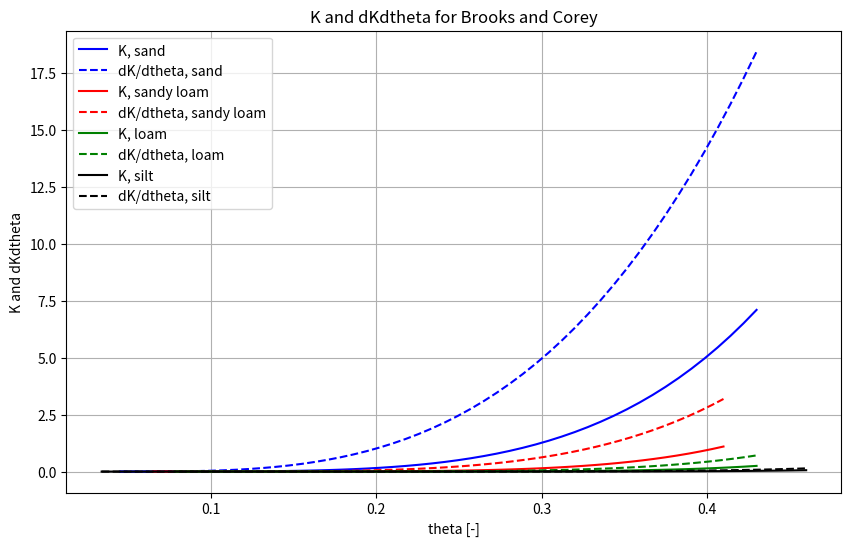
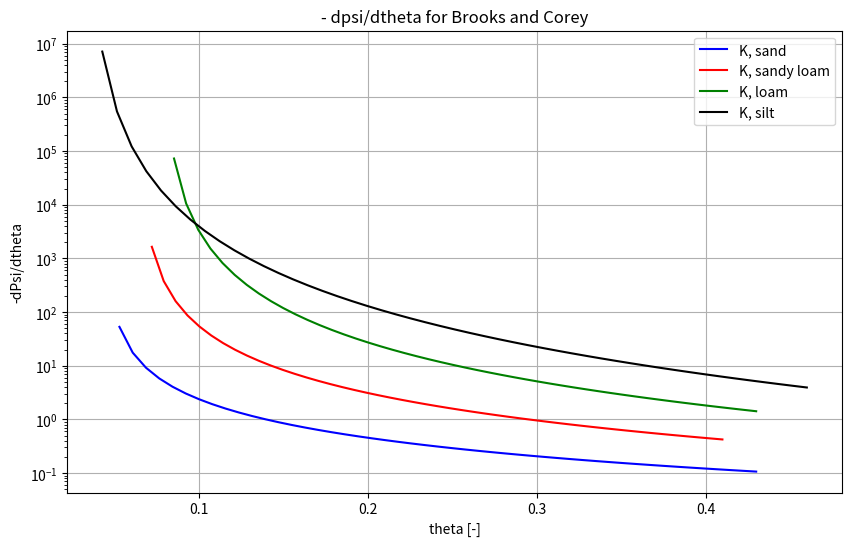
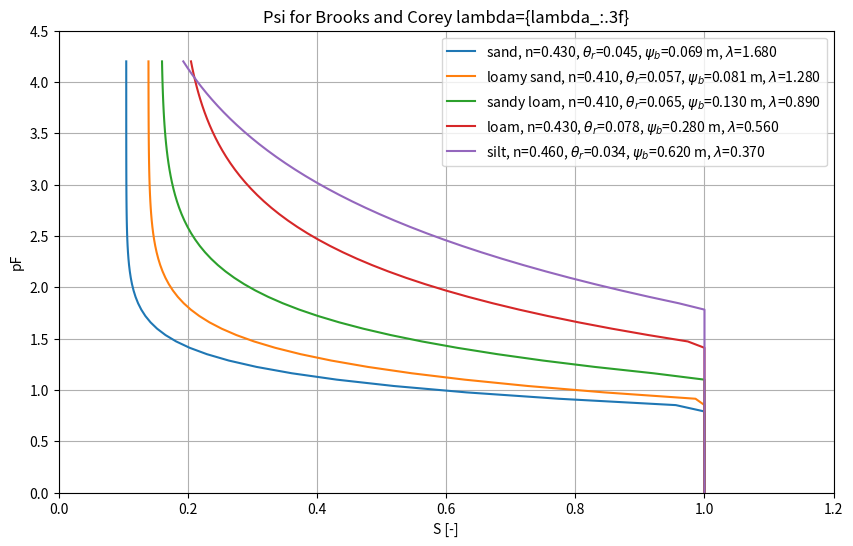
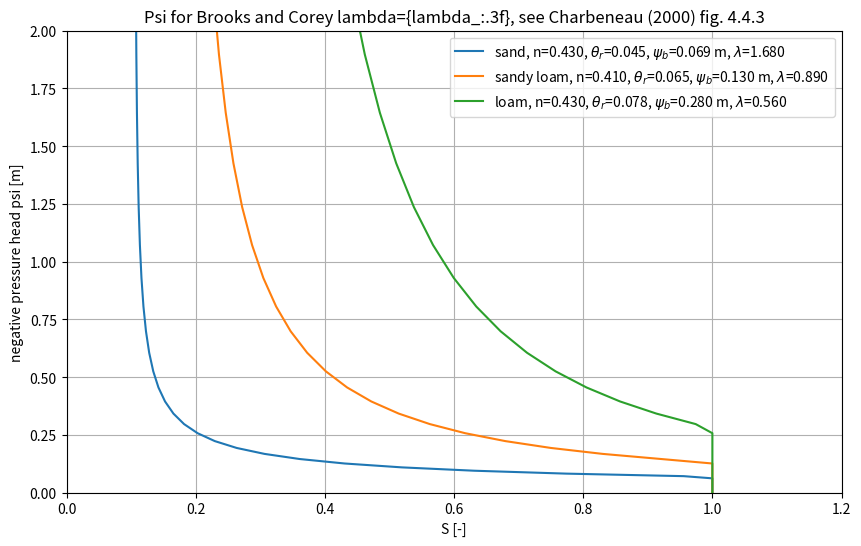
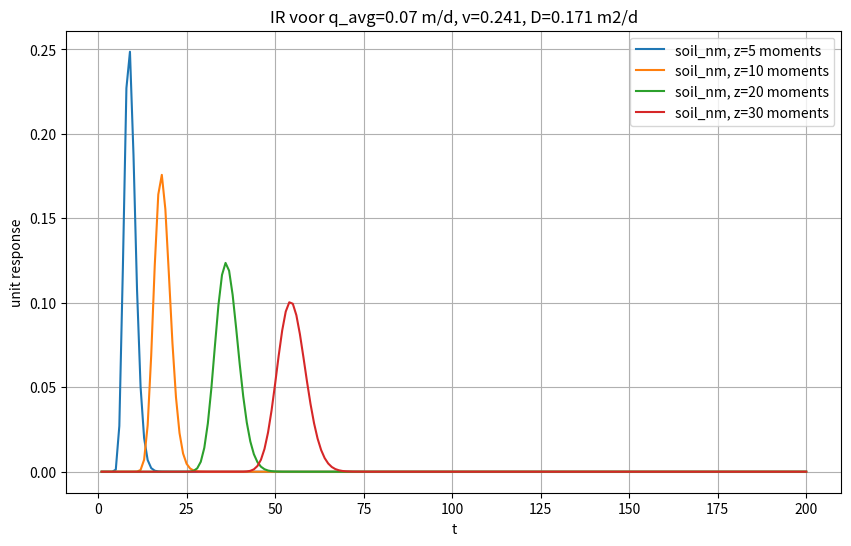
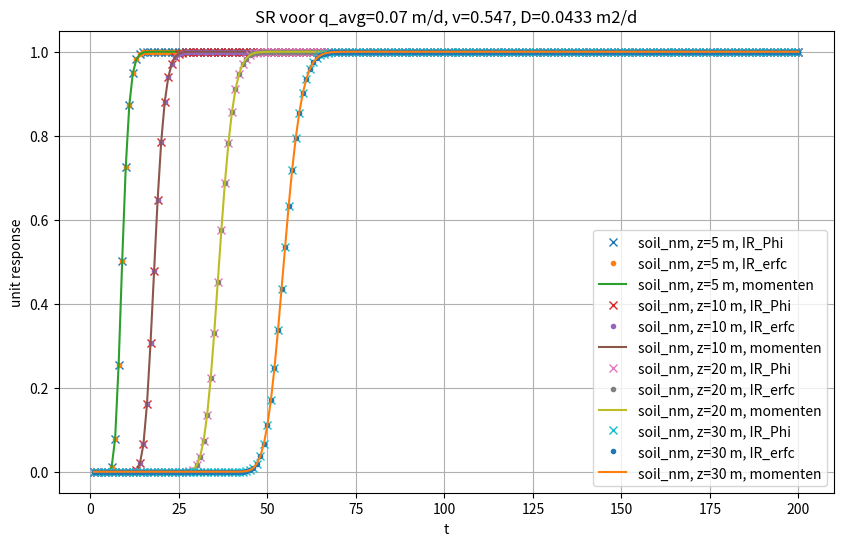
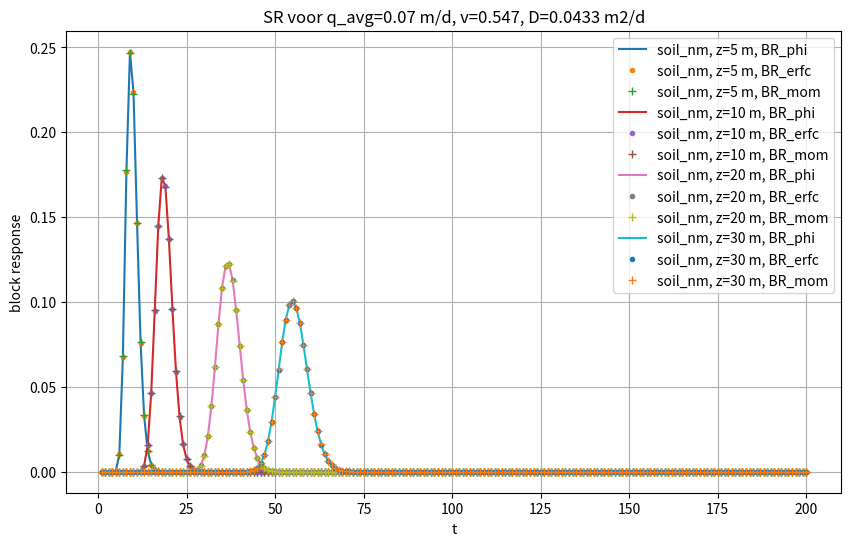

These charts were generated, in order, by the following Python code:
# Munsflow

# Munsflow, zie Zwamborn (1995), Zwamborn e.a. (1995)

# %%
import os
import numpy as np
import matplotlib.pyplot as plt
from scipy.stats import norm
from scipy.special import gamma as Gamma, erfc
from scipy.stats import gamma
import pandas as pd
from itertools import cycle

# %% Impulse response

soils_dtype = np.dtype([('soil', 'U15'), ('theta_s', '<f8'), ('theta_r', '<f8'), ('K_s', '<f8'), ('psi_b', '<f8'), ('lambda_', '<f8')])

soils = np.zeros(10, dtype=soils_dtype)
soils_ = np.array([('clay'           , 0.38, 0.068, 0.048 , 1.25 , 0.09),
                  ('clay loam'      , 0.41, 0.095, 0.062 , 0.53 , 0.31),
                  ('loam'           , 0.43, 0.078, 0.25  , 0.28 , 0.56),
                  ('loamy sand'     , 0.41, 0.057, 3.5   , 0.081, 1.28),
                  ('silt'           , 0.46, 0.034, 0.060 , 0.62 , 0.37),
                  ('silty loam'     , 0.45, 0.067, 0.11  , 0.50 , 0.41),
                  ('silty clay loam', 0.36, 0.070, 0.0048, 2.0  , 0.09),
                  ('silty clay'     , 0.43, 0.089, 0.017 , 1.0  , 0.23),
                  ('sand'           , 0.43, 0.045, 7.1   , 0.069, 1.68),
                  ('sandy clay'     , 0.38, 0.100, 0.029 , 0.37 , 0.23),
                  ('sandy clay loam', 0.39, 0.100, 0.31  , 0.17 , 0.48),
                  ('sandy loam'     , 0.41, 0.065, 1.1   , 0.13 , 0.89),
                  ('test'           , 0.43, 0.045, 7.1   , 0.41 , 3.7),
                  ], dtype=soils_dtype)

soils = pd.DataFrame(soils_, index=soils_['soil']).drop('soil', axis=1)

# %%

def get_vD(q_avg):
    """Return parameters for the IR and SR.
    """
    global props
    theta_s, theta_r = props['theta_s'], props['theta_r']
    epsilon = 3 + 2 / props['lambda_'] 
     
    k0 = q_avg
    theta_avg = theta_r + (theta_s - theta_r) * (k0 / props['K_s']) ** (1 / epsilon)    
    h1 = -dpsi_dtheta(theta_avg)
    k1 = +dK_BC_dtheta(theta_avg)
    v = k1    
    D = k0 * h1
    return v, D
    

def IR(z, t, q_avg=None):
    """Return impuls response of q with the linearized convection dispersion equation for flux.
    
    $$ \frac{partial q}{partial t} = -v \frac{\partial q}{\partial z} + D \frac {\partial^2 q}{\partial z^2}$$
    
    Parameters
    ----------
    z: ndarray
        depth below the root zone
    t: ndarray
        time
    v: float [L/T]
        vertical front velocity (first derivative of conductivity at $\theta = \theta_{avg}$)
    D: diffusivity, float [L^2/T]
        equals k0 h1, where k0 is conductivity as average moisture content and h1 is the first
        derivative ($dh/theta$) at $theta-theta_{avg}$
    q_avg: average recharge (passage through the percolation zone) [L/T]
    """
    v, D = get_vD(q_avg)  
    arg = np.clip((z -  v * t) ** 2 / (2 * D * t), 0, 50)
    return z / np.sqrt(4 * np.pi * D * t ** 3) * np.exp(-arg)


def SR_Phi(z, t, q_avg, clip=50):
    """Return step response of q with the linearized convection dispersion equation for flux.
    """    
    v, D = get_vD(q_avg)
    arg1 = np.clip( (z - v * t) / np.sqrt(2 * D * t), -clip, clip)
    arg2 = np.clip(-(z + v * t) / np.sqrt(2 * D * t), -clip, clip)
    phi1 = norm.cdf(arg1)
    phi2 = norm.cdf(arg2)
    factor = np.exp(v * z / D)
    return 1 - (phi1 - factor * phi2)

def SR_erfc(z, t, q_avg, clip=50):
    """Return step response of q with the linearized convection dispersion equation for flux.
    Maas (1994) eq. 3.25
    """    
    v, D = get_vD(q_avg)
    sqrt4Dt = np.sqrt(4.0 * D * t)
    A = np.clip((z - v * t) / sqrt4Dt, -clip, clip)
    B = np.clip((z + v * t) / sqrt4Dt, -clip, clip)
    return 0.5 * (erfc(A)  + np.exp(v * z / D) * erfc(B))


def soil_props(K_s=None, theta_r=None, theta_s=None, lambda_=3.7, psi_b=46.0):
    r"""Store and return the relavant unsaturated soil properties.
    
    Parameters
    ----------
    K_s: float [L/T]
        saturated hydraulic conductivity.
    theta_r: float [-]
        residual moisture content (at k = 0, field capacity)
    theta_s: float [-]
        saturated moisture content
    lambda_: float [-]
        Brooks and Corey parameter in $\Theta = (\psi / \psi_b) ^\lambda$ 
    psi_b: flat [cm]
        Air entry pressure (pressure head at theta=theta_s (top capillary zone))
    """
    return {'K_s': K_s, 'theta_r': theta_r, 'theta_s': theta_s, 'lambda_': lambda_, 'psi_b': psi_b}

def theta_from_psi(psi):
    """Return pressure head from theta.
    """
    global props
    theta_r, theta_s, psi_b = props['theta_r'], props['theta_s'], props['psi_b']
    theta = theta_r + (theta_s - theta_r) * (psi_b / psi) ** props['lambda_']
    theta[psi < props['psi_b']] = props['theta_s']
    return theta

def psi_from_theta(theta):
    """Return pressure head from theta.
    """
    global props
    theta_r, theta_s, psi_b = props['theta_r'], props['theta_s'], props['psi_b']
    return psi_b / ((theta - theta_r) / (theta_s - theta_r)) ** props['lambda_']
    
def dpsi_dtheta(theta):
    global props
    theta_r, theta_s, psi_b, lam = props['theta_r'], props['theta_s'], props['psi_b'], props['lambda_']
    return -psi_b / (lam * (theta_s - theta_r)) * (
        (theta - theta_r) / (theta_s - theta_r)) ** (- 1 / lam - 1)


def K_BC(theta=None):
    """Return unsaturated hydraulic conductivity according to Brooks and Corey."""
    global props
    epsilon = 3 + 2 / props['lambda_']
    K_s, theta_r, theta_s = props['K_s'], props['theta_r'], props['theta_s']
    return K_s * ((theta - theta_r) / (theta_s - theta_r)) ** epsilon

def dK_BC_dtheta(theta=None):
    """Return the first derivative with respect to theta of the hydralic conductivity according to Brooks and Corey.
    """
    global props
    epsilon = 3 + 2 / props['lambda_']
    K_s, theta_r, theta_s = props['K_s'], props['theta_r'], props['theta_s']
    return K_s / (theta_s - theta_r) * ((theta - theta_r) / (theta_s - theta_r)) ** (epsilon - 1)


def PIII(z, t, q_avg):
    """Return Peason III distribution based on the moments.
    """
    v, D = get_vD(q_avg)
    
    z = -z
    
    M1 = - z / v                   # first moment
    M2 = - 2 * z * D / v ** 3      # second central moment
    M3 = -12 * z * D ** 2 / v ** 5 # third central moment
    
    a = 2 * M2 / M3
    b = M1 - 2 * M2 ** 2 / M3
    n = 4 * M2 ** 3 / M3 ** 2
    
    # check
    # aa = v ** 2 / (3 * D)
    # bb = - z / (3 * v)
    # nn = 2 * z * v / (9 * D)    
    # print(a, aa)
    # print(b, bb)
    # print(n, nn)
    
    F = np.zeros_like(t)
    F[t >= b] = a ** n * (t[t >= b] - b) ** (n - 1) / gamma(n) * np.exp(-a * (t[t >= b] - b))
    return F

def IR_PIII(z, t, q_avg):
    """Return Peason III distribution based on the moments.
    """
    v, D = get_vD(q_avg)
    
    z = -z
    
    M1 = - z / v                   # first moment
    M2 = - 2 * z * D / v ** 3      # second central moment
    M3 = -12 * z * D ** 2 / v ** 5 # third central moment
    
    a = 2 * M2 / M3
    b = M1 - 2 * M2 ** 2 / M3
    n = 4 * M2 ** 3 / M3 ** 2
    
    # check
    # aa = v ** 2 / (3 * D)
    # bb = - z / (3 * v)
    # nn = 2 * z * v / (9 * D)    
    # print(a, aa)
    # print(b, bb)
    # print(n, nn)
    
    F = np.zeros_like(t)
    F[t >= b] = a ** n * (t[t >= b] - b) ** (n - 1) / Gamma(n) * np.exp(-a * (t[t >= b] - b))
    return F

def SR_PIII(z, t, q_avg):
    """Pierson III als step response"""
    v, D = get_vD(q_avg)
    
    z = -z
    
    M1 = - z / v                   # first moment
    M2 = - 2 * z * D / v ** 3      # second central moment
    M3 = -12 * z * D ** 2 / v ** 5 # third central moment
    
    a = 2 * M2 / M3
    b = M1 - 2 * M2 ** 2 / M3
    n = 4 * M2 ** 3 / M3 ** 2
    
    F = np.zeros_like(t)
    F[t >= b] = gamma.cdf(t[t >= b] - b, a=n, scale=1/a)
    return F
    
def BR(sr_func, z, t, q_avg):
    """Return the block response using step response function sr_func.
    
    Parameters
    ----------
    sr_func: function
        step response function (must take z, t, q_avg)
    z: float [m] or ndarray
        depth
    t: ndarray (starting with 0) [d]
        time
    q_avg: float [m/d]
        average recharge
    """
    BR = np.hstack((0., sr_func(z, t[1:], q_avg)))
    BR[1:] -= BR[:-1]
    return BR

# %%
    
fig, ax = plt.subplots(figsize=(10, 6))
ax.set_title("K and dKdtheta for Brooks and Corey")
ax.set_xlabel('theta [-]')
ax.set_ylabel('K and dKdtheta')
ax.grid(True)
    
clrs = cycle('brgkmc')
for soil_nm in ['sand', 'sandy loam', 'loam', 'silt']:
    clr = next(clrs)
    props = soil_props(**soils.loc[soil_nm])
    theta = np.linspace(props['theta_r'], props['theta_s'])
    ax.plot(theta, K_BC(theta), '-', color=clr, label=f'K, {soil_nm}')
    ax.plot(theta, dK_BC_dtheta(theta),'--', color=clr, label=f'dK/dtheta, {soil_nm}')

ax.legend(loc='upper left')
#plt.show()

# %% -dPsi/dTheta
fig, ax = plt.subplots(figsize=(10, 6))
ax.set_title("- dpsi/dtheta for Brooks and Corey")
ax.set_xlabel('theta [-]')
ax.set_ylabel('-dPsi/dtheta')
ax.grid(True)
ax.set_yscale('log')

clrs = cycle('brgkmc')
for soil_nm in ['sand', 'sandy loam', 'loam', 'silt']:
    clr = next(clrs)
    props = soil_props(**soils.loc[soil_nm])
    theta = np.linspace(props['theta_r'], props['theta_s'])
    ax.plot(theta, -dpsi_dtheta(theta), '-', color=clr, label=f'K, {soil_nm}')

ax.legend(loc='upper right')
#plt.show()

# %% Effect of parameters of the different soil types
fig, ax = plt.subplots(figsize=(10, 6))
ax.set_title("Psi for Brooks and Corey lambda={lambda_:.3f}")
ax.set_xlabel('S [-]')
ax.set_ylabel('pF')    
ax.grid(True)
ax.set_xlim(0, 1.2)
ax.set_ylim(0, 4.5)

pF =np.linspace(-2, 4.2, 101)
psi = 10 ** pF / 100. # To meters

for soil_nm in ['sand', 'loamy sand', 'sandy loam', 'loam', 'silt']:
    props = soil_props(**soils.loc[soil_nm])
    theta = theta_from_psi(psi)
    S = theta / props['theta_s']
    ax.plot(S, pF, label=r"{}, n={:.3f}, $\theta_r$={:.3f}, $\psi_b$={:.3f} m, $\lambda$={:.3f}".format(
        soil_nm, props['theta_s'], props['theta_r'], props['psi_b'], props['lambda_']))

ax.legend()
#plt.show()

# %% Chabeneau (2000) fig. 4.4.3, showing the test-type equal to the one used by charbeneau in fig. 4.4.3
fig, ax = plt.subplots(figsize=(10, 6))
ax.set_title("Psi for Brooks and Corey lambda={lambda_:.3f}, see Charbeneau (2000) fig. 4.4.3")
ax.set_xlabel('S [-]')
ax.set_ylabel('negative pressure head psi [m]')    
ax.grid(True)
ax.set_xlim(0, 1.2)
ax.set_ylim(0, 2.00)

props['psi_b']  = 46.
pF =np.linspace(-2, 4.2, 101)
psi = 10 ** pF / 100. # To meters
for soil_nm in ['sand', 'sandy loam', 'loam']:
    props = soil_props(**soils.loc[soil_nm])
    theta = theta_from_psi(psi)
    S = theta / props['theta_s']
    ax.plot(S, psi, label=r"{}, n={:.3f}, $\theta_r$={:.3f}, $\psi_b$={:.3f} m, $\lambda$={:.3f}".format(
        soil_nm, props['theta_s'], props['theta_r'], props['psi_b'], props['lambda_']))
ax.legend()
#plt.show()

# %% Using sand, we will compute the analytic IR

q_avg = 0.07 # m/d
t = np.linspace(0, 200, 201)[1:]

v, D = get_vD(q_avg)

fig, ax = plt.subplots(figsize=(10, 6))
ax.set_title(f"IR voor q_avg={q_avg:.3g} m/d, v={v:.3g}, D={D:.3g} m2/d")
ax.set_xlabel("t")
ax.set_ylabel("unit response")
ax.grid(True)

for z in [5, 10, 20, 30]:

    for soil_nm in ['sand']:
        props = soil_props(**soils.loc[soil_nm])        
        ax.plot(t, IR_PIII(z, t, q_avg), label=f'soil_nm, z={z:.3g} moments')
ax.legend(loc='best')
# plt.show()

# %% Using sand, we will compute the analytic SR

q_avg = 0.07 # m/d
t = np.linspace(0, 200, 201)[1:]

v, D = get_vD(q_avg)

fig, ax = plt.subplots(figsize=(10, 6))
ax.set_title(f"SR voor q_avg={q_avg:.3g} m/d, v={v:.3g}, D={D:.3g} m2/d")
ax.set_xlabel("t")
ax.set_ylabel("unit response")
ax.grid(True)

for z in [5, 10, 20, 30]:

    for soil_nm in ['sand']:
        props = soil_props(**soils.loc[soil_nm])                            
        ax.plot(t, SR_Phi(z, t, q_avg), 'x', label=f'soil_nm, z={z:.3g} m, IR_Phi')
        ax.plot(t, SR_erfc(z, t, q_avg), '.', label=f'soil_nm, z={z:.3g} m, IR_erfc')              
        ax.plot(t, SR_PIII(z, t, q_avg), label=f'soil_nm, z={z:.3g} m, momenten')
        
ax.legend(loc='best')
plt.show()

# %%
# %% Using sand, we will compute the analytic SR

q_avg = 0.07 # m/d
t = np.linspace(0, 200, 201)[1:]

v, D = get_vD(q_avg)

fig, ax = plt.subplots(figsize=(10, 6))
ax.set_title(f"SR voor q_avg={q_avg:.3g} m/d, v={v:.3g}, D={D:.3g} m2/d")
ax.set_xlabel("t")
ax.set_ylabel("block response")
ax.grid(True)

for z in [5, 10, 20, 30]:

    for soil_nm in ['sand']:
        props = soil_props(**soils.loc[soil_nm])
        ax.plot(t, BR(SR_Phi, z, t, q_avg),  '-', label=f'soil_nm, z={z:.3g} m, BR_phi')
        ax.plot(t, BR(SR_erfc, z, t, q_avg), '.', label=f'soil_nm, z={z:.3g} m, BR_erfc')                         
        ax.plot(t, BR(SR_PIII, z, t, q_avg), '+', label=f'soil_nm, z={z:.3g} m, BR_mom')
        
ax.legend(loc='best')
plt.show()


# %%
